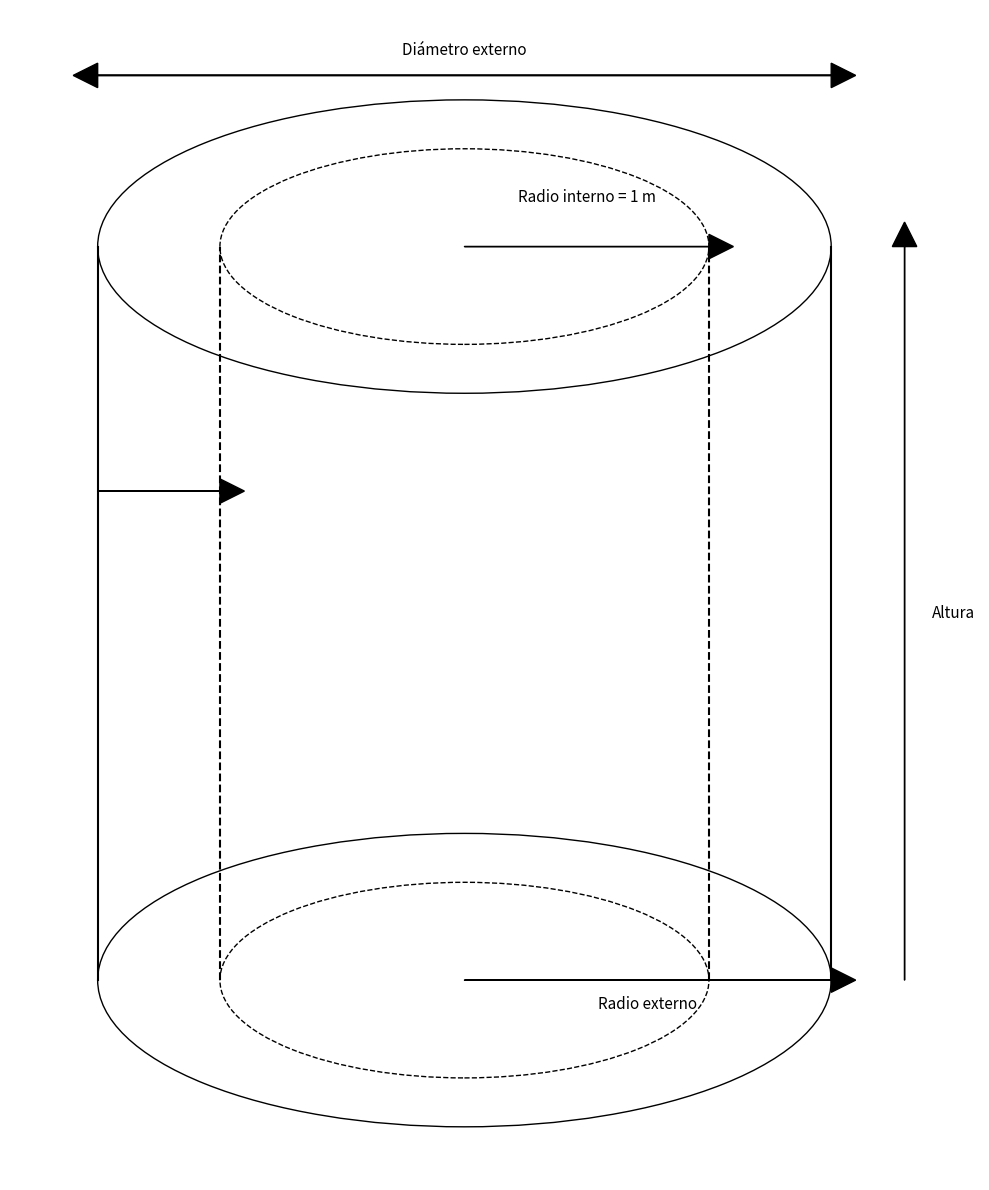

Here is the Python script that generated this plot:
import matplotlib.pyplot as plt
import numpy as np
from matplotlib.patches import Ellipse, Rectangle, Arrow, FancyArrowPatch

# Create a variable to track image titles
_mfajlsdf98q21_image_title_list = []

# Crear figura y ejes
fig, ax = plt.subplots(figsize=(10, 12))

# Parámetros del cilindro
radio_interno = 1  # m
grosor = 0.5  # m
radio_externo = radio_interno + grosor  # 1.5 m
altura = 3  # m

# Ajustar límites del gráfico
ax.set_xlim(-2, 2)
ax.set_ylim(-0.5, 4)
ax.axis('equal')
ax.axis('off')

# Factor de compresión para la perspectiva
factor_compresion = 0.4

# Dibujar el cilindro externo
# Base inferior
ax.add_patch(Ellipse((0, 0), width=2*radio_externo, height=2*radio_externo*factor_compresion,
                     fill=False, edgecolor='black', linestyle='-'))

# Base superior
ax.add_patch(Ellipse((0, altura), width=2*radio_externo, height=2*radio_externo*factor_compresion,
                     fill=False, edgecolor='black', linestyle='-'))

# Laterales externos
ax.plot([-radio_externo, -radio_externo], [0, altura], 'k-')
ax.plot([radio_externo, radio_externo], [0, altura], 'k-')

# Dibujar el cilindro interno
# Base inferior interna (línea punteada)
ax.add_patch(Ellipse((0, 0), width=2*radio_interno, height=2*radio_interno*factor_compresion,
                     fill=False, edgecolor='black', linestyle='--'))

# Base superior interna (línea punteada)
ax.add_patch(Ellipse((0, altura), width=2*radio_interno, height=2*radio_interno*factor_compresion,
                     fill=False, edgecolor='black', linestyle='--'))

# Laterales internos (líneas punteadas)
ax.plot([-radio_interno, -radio_interno], [0, altura], 'k--')
ax.plot([radio_interno, radio_interno], [0, altura], 'k--')

# Añadir etiquetas con flechas
# Diámetro externo en la parte superior
ax.annotate("Diámetro externo", xy=(0, altura + 0.6), xytext=(0, altura + 0.8),
            ha='center', va='center', fontsize=11)
ax.arrow(-radio_externo, altura + 0.7, 2*radio_externo, 0, head_width=0.1, head_length=0.1, fc='black', ec='black')
ax.arrow(radio_externo, altura + 0.7, -2*radio_externo, 0, head_width=0.1, head_length=0.1, fc='black', ec='black')

# Radio interno 
ax.annotate("Radio interno = 1 m", xy=(radio_interno/2, altura + 0.2), xytext=(radio_interno/2, altura + 0.2),
            ha='center', va='center', fontsize=11)
ax.arrow(0, altura, radio_interno, 0, head_width=0.1, head_length=0.1, fc='black', ec='black')

# Grosor
ax.annotate("Grosor = 0,5 m", xy=(-radio_externo - 0.5, altura/1.5), xytext=(-radio_externo - 0.5, altura/1.5),
            ha='center', va='center', fontsize=11)
ax.arrow(-radio_externo, altura/1.5, grosor, 0, head_width=0.1, head_length=0.1, fc='black', ec='black')

# Altura
ax.annotate("Altura", xy=(radio_externo + 0.5, altura/2), xytext=(radio_externo + 0.5, altura/2),
            ha='center', va='center', fontsize=11)
ax.arrow(radio_externo + 0.3, 0, 0, altura, head_width=0.1, head_length=0.1, fc='black', ec='black')

# Radio externo
ax.annotate("Radio externo", xy=(radio_externo/2, -0.5), xytext=(radio_externo/2, -0.1),
            ha='center', va='center', fontsize=11)
ax.arrow(0, -0.0, radio_externo, 0, head_width=0.1, head_length=0.1, fc='black', ec='black')

#title = 'Cilindro Hueco'
#plt.title(title, fontsize=14, pad=20)
#_mfajlsdf98q21_image_title_list.append(title)
plt.tight_layout()
plt.savefig('cilindro_hueco_modificado.png', dpi=300, bbox_inches='tight')
plt.show()
